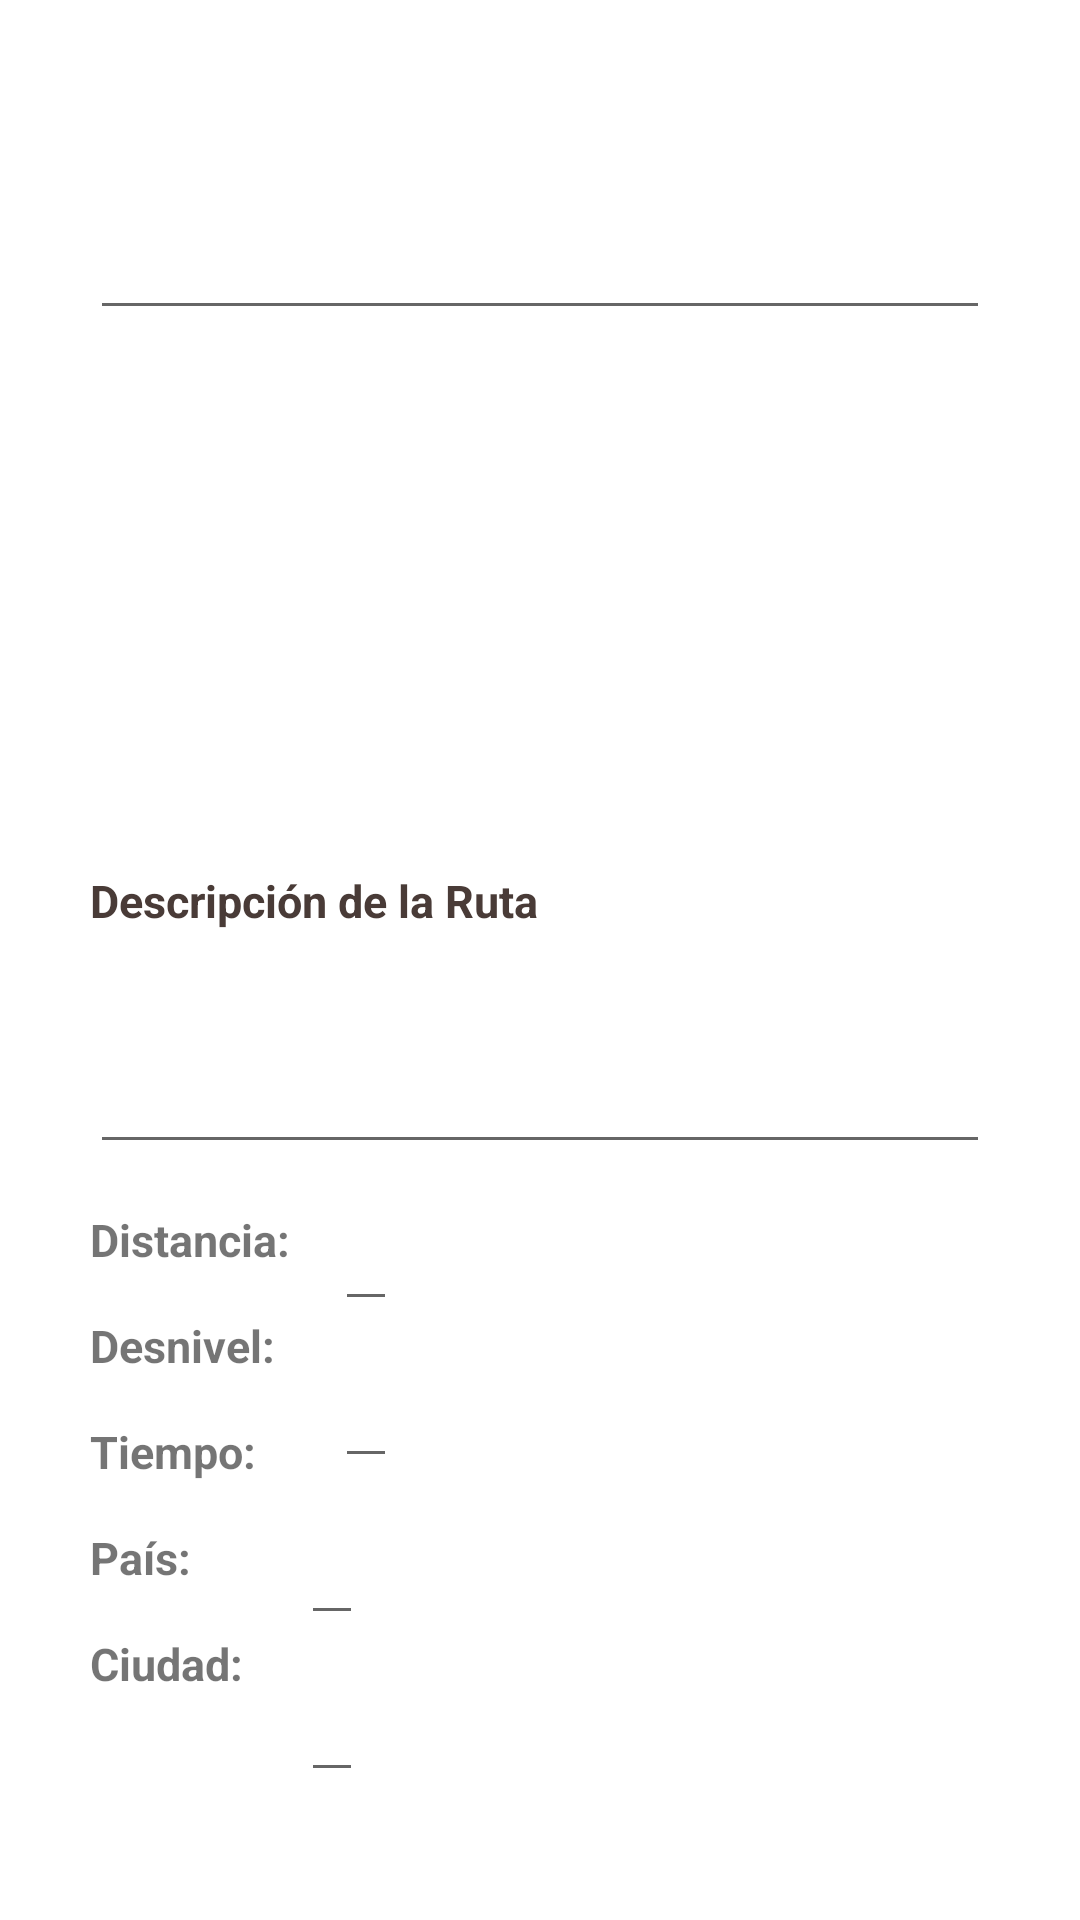

Write the Android layout XML for this screen, with the resource values it uses.
<!-- AndroidManifest.xml: application theme Theme.PFGHiking -->
<!-- res/layout/activity_ruta_update.xml -->
<?xml version="1.0" encoding="utf-8"?>
<androidx.constraintlayout.widget.ConstraintLayout xmlns:android="http://schemas.android.com/apk/res/android"
    xmlns:app="http://schemas.android.com/apk/res-auto"
    xmlns:tools="http://schemas.android.com/tools"
    android:layout_width="match_parent"
    android:layout_height="match_parent"
    tools:context=".Ruta_update">

    <ImageView
        android:id="@+id/imageViewUR"
        android:layout_width="match_parent"
        android:layout_height="match_parent"
        android:alpha="0.4"
        android:scaleType="fitXY"
        android:src="@drawable/fondo2"
        app:layout_constraintBottom_toBottomOf="parent"
        app:layout_constraintStart_toStartOf="parent"
        app:layout_constraintTop_toTopOf="parent" />


    <EditText
        android:id="@+id/TV_nombreRuta_UR"
        android:layout_width="match_parent"
        android:layout_height="70dp"
        android:layout_marginStart="30dp"
        android:layout_marginTop="40dp"
        android:layout_marginEnd="30dp"
        android:textAlignment="center"
        android:textColorHint="@color/lightbrown"
        android:textSize="25dp"
        android:textStyle="bold"
        app:layout_constraintEnd_toEndOf="parent"
        app:layout_constraintHorizontal_bias="0.0"
        app:layout_constraintStart_toStartOf="parent"
        app:layout_constraintTop_toTopOf="parent" />

    <ImageView
        android:id="@+id/imgRuta_UR"
        android:layout_width="match_parent"
        android:layout_height="140dp"
        android:layout_marginStart="30dp"
        android:layout_marginEnd="30dp"
        android:layout_marginTop="20dp"
        app:layout_constraintTop_toBottomOf="@+id/TV_nombreRuta_UR"
        app:layout_constraintEnd_toEndOf="parent"
        app:layout_constraintStart_toStartOf="parent" />

    <TextView
        android:id="@+id/Title_descRuta"
        android:layout_width="match_parent"
        android:layout_height="wrap_content"
        android:layout_marginStart="30dp"
        android:layout_marginTop="20dp"
        app:layout_constraintTop_toBottomOf="@+id/imgRuta_UR"
        android:layout_marginEnd="30dp"
        android:text="Descripción de la Ruta"
        android:textAlignment="textStart"
        android:textColor="@color/brown"
        android:textSize="15dp"
        android:textStyle="bold"
        app:layout_constraintEnd_toEndOf="parent"
        app:layout_constraintStart_toStartOf="parent" />

    <EditText
        android:id="@+id/TV_descRuta_UR"
        android:layout_width="match_parent"
        android:layout_height="wrap_content"
        android:layout_marginStart="30dp"
        android:layout_marginTop="5dp"
        app:layout_constraintTop_toBottomOf="@+id/Title_descRuta"
        android:layout_marginEnd="30dp"
        android:lines="3"
        android:textAlignment="textStart"
        android:textColorHint="@color/lightbrown"
        android:textSize="15dp"
        android:textStyle="italic"
        app:layout_constraintEnd_toEndOf="parent"
        app:layout_constraintStart_toStartOf="parent"/>

    <TextView
        android:id="@+id/Title_distRuta"
        android:layout_width="wrap_content"
        android:layout_height="wrap_content"
        android:layout_marginTop="15dp"
        android:layout_marginStart="30dp"
        app:layout_constraintTop_toBottomOf="@+id/TV_descRuta_UR"
        app:layout_constraintStart_toStartOf="parent"
        android:text="Distancia:"
        android:textAlignment="textStart"
        android:textColorHint="@color/brown"
        android:textSize="15dp"
        android:textStyle="bold" />

    <EditText
        android:id="@+id/TV_distRuta_UR"
        android:layout_width="wrap_content"
        android:layout_height="wrap_content"
        android:layout_marginTop="15dp"
        android:layout_marginLeft="15dp"
        app:layout_constraintStart_toEndOf="@+id/Title_distRuta"
        app:layout_constraintTop_toBottomOf="@+id/TV_descRuta_UR"
        android:textAlignment="textStart"
        android:textColorHint="@color/lightbrown"
        android:textSize="15dp"
        android:textStyle="italic" />

    <TextView
        android:id="@+id/Title_desnRuta"
        android:layout_width="wrap_content"
        android:layout_height="wrap_content"
        android:layout_marginTop="15dp"
        android:layout_marginStart="30dp"
        app:layout_constraintTop_toBottomOf="@+id/Title_distRuta"
        app:layout_constraintStart_toStartOf="parent"
        android:text="Desnivel:"
        android:textAlignment="textStart"
        android:textColorHint="@color/brown"
        android:textSize="15dp"
        android:textStyle="bold" />


    <EditText
        android:id="@+id/TV_desnRuta_UR"
        android:layout_width="wrap_content"
        android:layout_height="wrap_content"
        android:layout_marginTop="15dp"
        android:layout_marginLeft="15dp"
        app:layout_constraintStart_toEndOf="@+id/Title_distRuta"
        app:layout_constraintTop_toBottomOf="@+id/TV_distRuta_UR"
        android:textAlignment="textStart"
        android:textColorHint="@color/lightbrown"
        android:textSize="15dp"
        android:textStyle="italic" />

    <TextView
        android:id="@+id/Title_timeRuta"
        android:layout_width="wrap_content"
        android:layout_height="wrap_content"
        android:layout_marginTop="15dp"
        android:layout_marginStart="30dp"
        app:layout_constraintTop_toBottomOf="@+id/Title_desnRuta"
        app:layout_constraintStart_toStartOf="parent"
        android:text="Tiempo:"
        android:textAlignment="textStart"
        android:textColorHint="@color/brown"
        android:textSize="15dp"
        android:textStyle="bold" />


    <EditText
        android:id="@+id/TV_timeRuta_UR"
        android:layout_height="wrap_content"
        android:layout_width="wrap_content"
        android:layout_marginTop="15dp"
        android:layout_marginLeft="15dp"
        app:layout_constraintStart_toEndOf="@+id/Title_timeRuta"
        app:layout_constraintTop_toBottomOf="@+id/TV_desnRuta_UR"
        android:textAlignment="textStart"
        android:textColorHint="@color/lightbrown"
        android:textSize="15dp"
        android:textStyle="italic"/>


    <TextView
        android:id="@+id/Title_paisRuta"
        android:layout_width="wrap_content"
        android:layout_height="wrap_content"
        android:layout_marginTop="15dp"
        android:layout_marginStart="30dp"
        app:layout_constraintTop_toBottomOf="@+id/Title_timeRuta"
        app:layout_constraintStart_toStartOf="parent"
        android:text="País:"
        android:textAlignment="textStart"
        android:textColorHint="@color/brown"
        android:textSize="15dp"
        android:textStyle="bold" />




    <EditText
        android:id="@+id/TV_paisRuta_UR"
        android:layout_height="wrap_content"
        android:layout_width="wrap_content"
        android:layout_marginTop="15dp"
        android:layout_marginLeft="15dp"
        app:layout_constraintStart_toEndOf="@+id/Title_timeRuta"
        app:layout_constraintTop_toBottomOf="@+id/TV_timeRuta_UR"
        android:textAlignment="textStart"
        android:textColorHint="@color/lightbrown"
        android:textSize="15dp"
        android:textStyle="italic" />


    <TextView
        android:id="@+id/Title_ciudadRuta"
        android:layout_width="wrap_content"
        android:layout_height="wrap_content"
        android:layout_marginTop="15dp"
        android:layout_marginStart="30dp"
        app:layout_constraintTop_toBottomOf="@+id/Title_paisRuta"
        app:layout_constraintStart_toStartOf="parent"
        android:text="Ciudad:"
        android:textAlignment="textStart"
        android:textColorHint="@color/brown"
        android:textSize="15dp"
        android:textStyle="bold" />


    <EditText
        android:id="@+id/TV_cityRuta_UR"
        android:layout_height="wrap_content"
        android:layout_width="wrap_content"
        android:layout_marginTop="15dp"
        android:layout_marginLeft="15dp"
        app:layout_constraintStart_toEndOf="@+id/Title_ciudadRuta"
        app:layout_constraintTop_toBottomOf="@+id/TV_paisRuta_UR"
        android:textAlignment="textStart"
        android:textColorHint="@color/lightbrown"
        android:textSize="15dp"
        android:textStyle="italic" />


    <Button
        android:id="@+id/button_addPic_UR"
        android:layout_width="wrap_content"
        android:layout_height="wrap_content"
        android:layout_marginStart="30dp"
        android:layout_marginTop="650dp"
        android:padding="10dp"
        app:cornerRadius="20dp"
        android:text="  + Foto  "
        android:textColor="@color/white"
        android:textSize="20dp"
        app:layout_constraintStart_toStartOf="parent"
        app:layout_constraintTop_toTopOf="parent" />


    <Button
        android:id="@+id/button_update_UR"
        android:layout_width="wrap_content"
        android:layout_height="wrap_content"
        android:layout_marginTop="650dp"
        android:layout_marginEnd="30dp"
        android:padding="10dp"
        app:cornerRadius="20dp"
        android:text="actualizar"
        android:textStyle="bold"
        android:textColor="@color/white"
        android:textSize="20dp"
        app:layout_constraintEnd_toEndOf="parent"
        app:layout_constraintTop_toTopOf="parent" />


</androidx.constraintlayout.widget.ConstraintLayout>
<!-- resources referenced by this layout -->
<resources>
  <color name="brown">#FF493B37</color>
  <color name="lightbrown">#6A5F4B</color>
  <color name="white">#FFFFFFFF</color>
  <style name="Theme.PFGHiking" parent="Theme.MaterialComponents.DayNight.DarkActionBar">
          
          <item name="colorPrimary">@color/purple_500</item>
          <item name="colorPrimaryVariant">@color/purple_700</item>
          <item name="colorOnPrimary">@color/white</item>
          
          <item name="colorSecondary">@color/teal_200</item>
          <item name="colorSecondaryVariant">@color/teal_700</item>
          <item name="colorOnSecondary">@color/black</item>
          
          <item name="android:statusBarColor" tools:targetApi="l">?attr/colorPrimaryVariant</item>
          
      </style>
  <color name="purple_500">#FF6200EE</color>
  <color name="purple_700">#FF3700B3</color>
  <color name="teal_200">#FF03DAC5</color>
  <color name="teal_700">#FF018786</color>
  <color name="black">#FF000000</color>
</resources>
